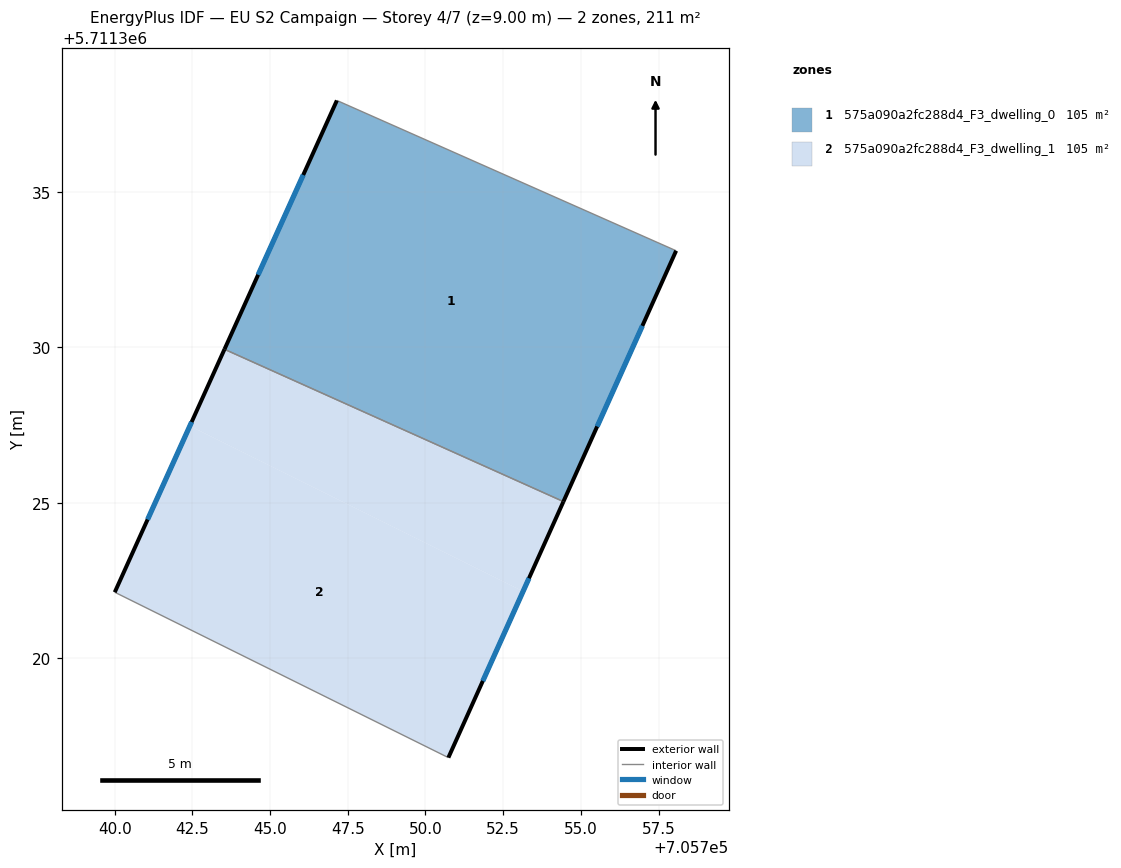
=== STOREY PLAN SPEC (per zone: floor XY polygon, exterior-wall plan segments, windows/doors) ===
zone 1: 575a090a2fc288d4_F3_dwelling_0  (105.4 m²)
  floor: (705758.07, 5711333.11) (705754.44, 5711325.04) (705743.53, 5711329.94) (705747.15, 5711337.95)
  exterior wall: (705754.44, 5711325.04) – (705758.07, 5711333.11)  [8.8 m]
    window: (705755.53, 5711327.46) – (705756.98, 5711330.69)  [4.3 m²]
  exterior wall: (705747.15, 5711337.95) – (705743.53, 5711329.94)  [8.8 m]
    window: (705746.07, 5711335.55) – (705744.62, 5711332.34)  [4.2 m²]
  interior walls: 2
zone 2: 575a090a2fc288d4_F3_dwelling_1  (105.4 m²)
  floor: (705754.44, 5711325.04) (705753.14, 5711322.15) (705742.42, 5711327.47) (705743.53, 5711329.94)
  floor: (705753.14, 5711322.15) (705750.74, 5711316.80) (705740.00, 5711322.12) (705742.42, 5711327.47)
  exterior wall: (705750.74, 5711316.80) – (705754.44, 5711325.04)  [9.0 m]
    window: (705751.85, 5711319.27) – (705753.33, 5711322.57)  [4.4 m²]
  exterior wall: (705743.53, 5711329.94) – (705740.00, 5711322.12)  [8.6 m]
    window: (705742.48, 5711327.60) – (705741.06, 5711324.46)  [4.1 m²]
  interior walls: 2

=== DERIVED (storey summary) ===
Building: EU S2 Campaign
Storey: 4 of 7  (floor level z = 9.00 m)
Storey gross floor area: 210.7 m²
Zones on this storey: 2
  - 575a090a2fc288d4_F3_dwelling_0: floor 105.4 m²; exterior wall 17.6 m (52.9 m²); 2 window(s) 8.5 m²; WWR 16.1%
  - 575a090a2fc288d4_F3_dwelling_1: floor 105.4 m²; exterior wall 17.6 m (52.8 m²); 2 window(s) 8.5 m²; WWR 16.1%
Zone adjacency (shared interzone walls):
  - 575a090a2fc288d4_F3_dwelling_0 ↔ 575a090a2fc288d4_F3_dwelling_1